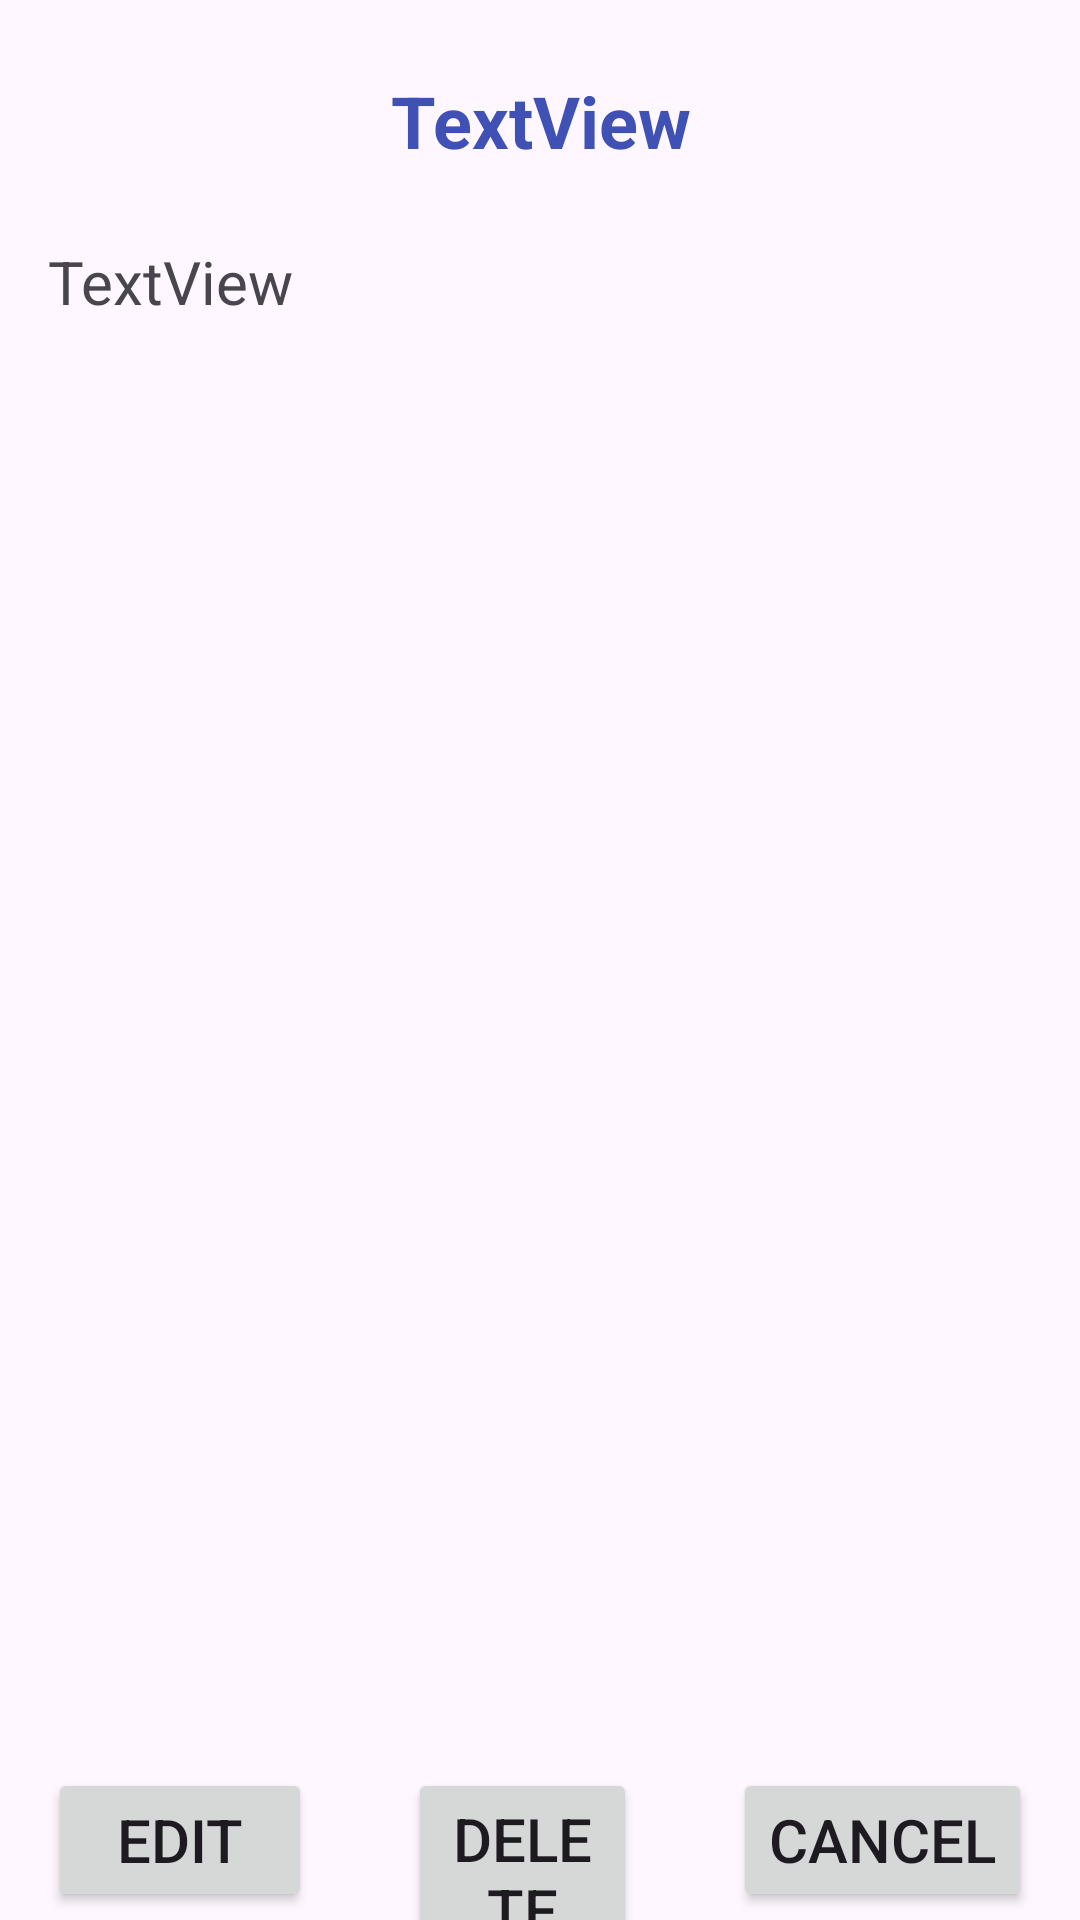

Reconstruct the res/layout file that produces this screen, plus the resources it refers to.
<!-- AndroidManifest.xml: application theme Theme.MTGroupProjectSem1 -->
<!-- res/layout/activity_7.xml -->
<?xml version="1.0" encoding="utf-8"?>
<androidx.constraintlayout.widget.ConstraintLayout xmlns:android="http://schemas.android.com/apk/res/android"
    xmlns:app="http://schemas.android.com/apk/res-auto"
    xmlns:tools="http://schemas.android.com/tools"
    android:id="@+id/main"
    android:layout_width="match_parent"
    android:layout_height="match_parent"
    tools:context=".Activity7">

    <TextView
        android:id="@+id/textView"
        android:layout_width="wrap_content"
        android:layout_height="wrap_content"
        android:layout_marginTop="24dp"
        android:text="TextView"
        android:textAlignment="center"
        android:textColor="#3F51B5"
        android:textSize="24sp"
        android:textStyle="bold"
        app:layout_constraintEnd_toEndOf="parent"
        app:layout_constraintStart_toStartOf="parent"
        app:layout_constraintTop_toTopOf="parent"

        />

    <TextView
        android:id="@+id/textView2"
        android:layout_width="0dp"
        android:layout_height="wrap_content"
        android:layout_marginStart="16dp"
        android:layout_marginTop="24dp"
        android:layout_marginEnd="16dp"
        android:maxLines="8"
        android:text="TextView"
        android:textSize="20sp"
        app:layout_constraintEnd_toEndOf="parent"
        app:layout_constraintStart_toStartOf="parent"
        app:layout_constraintTop_toBottomOf="@+id/textView" />

    <ImageView
        android:id="@+id/imageView"
        android:layout_width="0dp"
        android:layout_height="450dp"
        android:layout_marginStart="8dp"
        android:layout_marginTop="16dp"
        android:layout_marginEnd="8dp"
        android:scaleType="fitXY"
        app:layout_constraintBottom_toTopOf="@id/buttonDelete"
        app:layout_constraintEnd_toEndOf="parent"
        app:layout_constraintStart_toStartOf="parent"
        app:layout_constraintTop_toBottomOf="@+id/textView2"
        tools:layout_constraintBottom_toTopOf="@id/buttonEdit"
        tools:srcCompat="@tools:sample/avatars" />

    <Button
        android:id="@+id/buttonEdit"
        android:layout_width="wrap_content"
        android:layout_height="wrap_content"
        android:layout_marginStart="16dp"
        android:layout_marginTop="16dp"
        android:text="Edit"
        android:textSize="20sp"
        app:layout_constraintStart_toStartOf="parent"
        app:layout_constraintTop_toBottomOf="@+id/imageView" />

    <Button
        android:id="@+id/buttonCancel"
        android:layout_width="wrap_content"
        android:layout_height="wrap_content"
        android:layout_marginTop="16dp"
        android:layout_marginEnd="16dp"
        android:text="Cancel"
        android:textSize="20sp"
        app:layout_constraintEnd_toEndOf="parent"
        app:layout_constraintTop_toBottomOf="@+id/imageView" />

    <Button
        android:id="@+id/buttonDelete"
        android:layout_width="0dp"
        android:layout_height="wrap_content"
        android:layout_marginStart="32dp"
        android:layout_marginTop="16dp"
        android:layout_marginEnd="32dp"
        android:text="Delete"
        android:textSize="20sp"
        app:layout_constraintEnd_toStartOf="@+id/buttonCancel"
        app:layout_constraintStart_toEndOf="@+id/buttonEdit"
        app:layout_constraintTop_toBottomOf="@+id/imageView" />
</androidx.constraintlayout.widget.ConstraintLayout>
<!-- resources referenced by this layout -->
<resources>
  <style name="Theme.MTGroupProjectSem1" parent="Base.Theme.MTGroupProjectSem1" />
  <style name="Base.Theme.MTGroupProjectSem1" parent="Theme.Material3.DayNight.NoActionBar">
          
          
      </style>
</resources>
